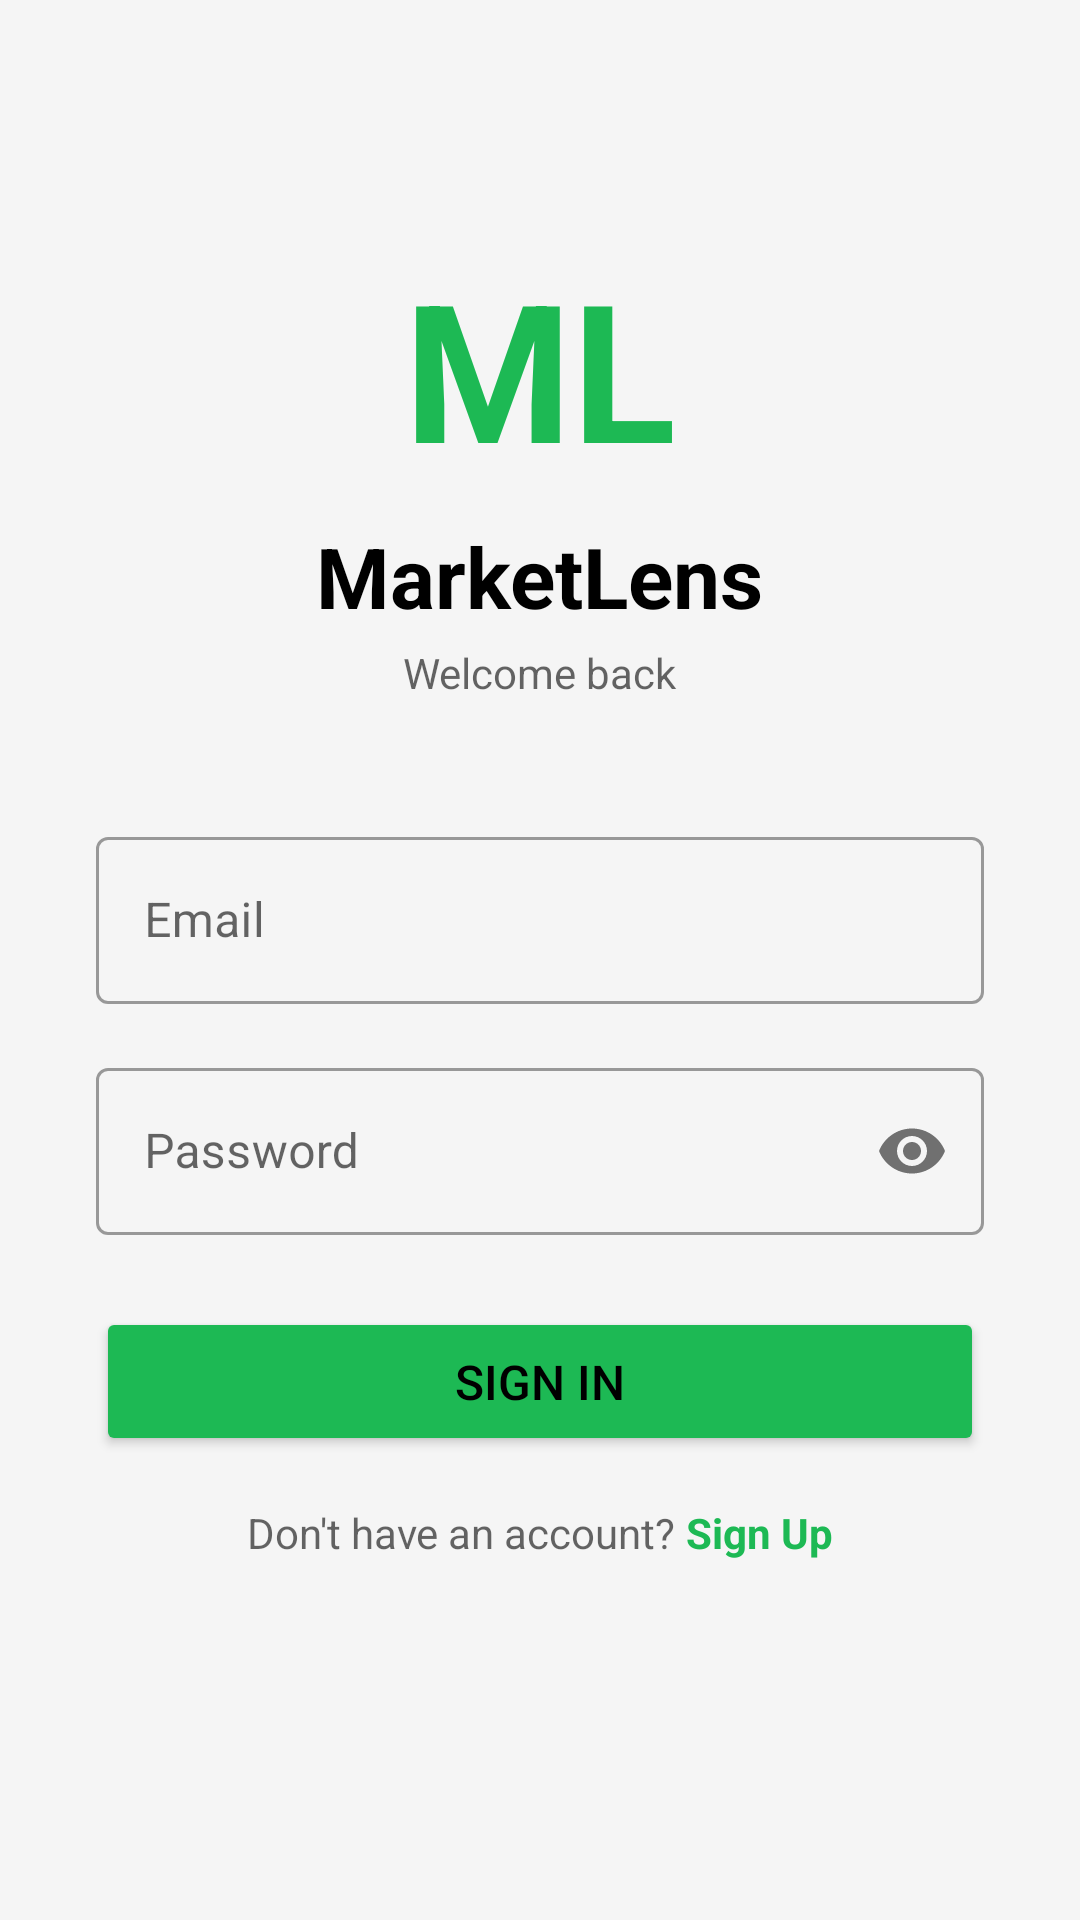

Reconstruct the res/layout file that produces this screen, plus the resources it refers to.
<!-- AndroidManifest.xml: application theme Theme.MarketLens -->
<!-- res/layout/activity_signin.xml -->
<?xml version="1.0" encoding="utf-8"?>
<ScrollView xmlns:android="http://schemas.android.com/apk/res/android"
    android:layout_width="match_parent"
    android:layout_height="match_parent"
    android:background="?android:attr/windowBackground">

    <LinearLayout
        android:layout_width="match_parent"
        android:layout_height="wrap_content"
        android:orientation="vertical"
        android:padding="32dp"
        android:gravity="center">

        <TextView
            android:text="ML"
            android:textColor="#1DB954"
            android:textSize="64sp"
            android:textStyle="bold"
            android:layout_width="wrap_content"
            android:layout_height="wrap_content"
            android:layout_marginTop="48dp"
            android:layout_marginBottom="8dp"/>

        <TextView
            android:text="MarketLens"
            android:textColor="?android:attr/textColorPrimary"
            android:textSize="28sp"
            android:textStyle="bold"
            android:layout_width="wrap_content"
            android:layout_height="wrap_content"
            android:layout_marginBottom="4dp"/>

        <TextView
            android:text="Welcome back"
            android:textColor="?android:attr/textColorSecondary"
            android:textSize="14sp"
            android:layout_width="wrap_content"
            android:layout_height="wrap_content"
            android:layout_marginBottom="40dp"/>

        <com.google.android.material.textfield.TextInputLayout
            android:layout_width="match_parent"
            android:layout_height="wrap_content"
            android:hint="Email"
            style="@style/Widget.MaterialComponents.TextInputLayout.OutlinedBox"
            android:layout_marginBottom="16dp">

            <com.google.android.material.textfield.TextInputEditText
                android:id="@+id/emailInput"
                android:layout_width="match_parent"
                android:layout_height="wrap_content"
                android:textColor="?android:attr/textColorPrimary"
                android:inputType="textEmailAddress"/>

        </com.google.android.material.textfield.TextInputLayout>

        <com.google.android.material.textfield.TextInputLayout
            android:layout_width="match_parent"
            android:layout_height="wrap_content"
            android:hint="Password"
            style="@style/Widget.MaterialComponents.TextInputLayout.OutlinedBox"
            app:passwordToggleEnabled="true"
            android:layout_marginBottom="24dp"
            xmlns:app="http://schemas.android.com/apk/res-auto">

            <com.google.android.material.textfield.TextInputEditText
                android:id="@+id/passwordInput"
                android:layout_width="match_parent"
                android:layout_height="wrap_content"
                android:textColor="?android:attr/textColorPrimary"
                android:inputType="textPassword"/>

        </com.google.android.material.textfield.TextInputLayout>

        <Button
            android:id="@+id/signInBtn"
            android:layout_width="match_parent"
            android:layout_height="wrap_content"
            android:text="Sign In"
            android:backgroundTint="#1DB954"
            android:textColor="?android:attr/textColorPrimary"
            android:textSize="16sp"
            android:padding="14dp"
            android:layout_marginBottom="16dp"/>

        <LinearLayout
            android:layout_width="wrap_content"
            android:layout_height="wrap_content"
            android:orientation="horizontal">

            <TextView
                android:text="Don't have an account? "
                android:textColor="?android:attr/textColorSecondary"
                android:textSize="14sp"
                android:layout_width="wrap_content"
                android:layout_height="wrap_content"/>

            <TextView
                android:id="@+id/signUpLink"
                android:text="Sign Up"
                android:textColor="#1DB954"
                android:textSize="14sp"
                android:textStyle="bold"
                android:layout_width="wrap_content"
                android:layout_height="wrap_content"/>

        </LinearLayout>

    </LinearLayout>

</ScrollView>
<!-- resources referenced by this layout -->
<resources>
  <style name="Theme.MarketLens" parent="Theme.MaterialComponents.DayNight.NoActionBar">
          <item name="colorPrimary">#1DB954</item>
          <item name="colorPrimaryVariant">#158a3e</item>
          <item name="colorOnPrimary">#FFFFFF</item>
          <item name="colorSurface">#F5F5F5</item>
          <item name="android:windowBackground">#F5F5F5</item>
          <item name="android:textColorPrimary">#000000</item>
      </style>
</resources>
